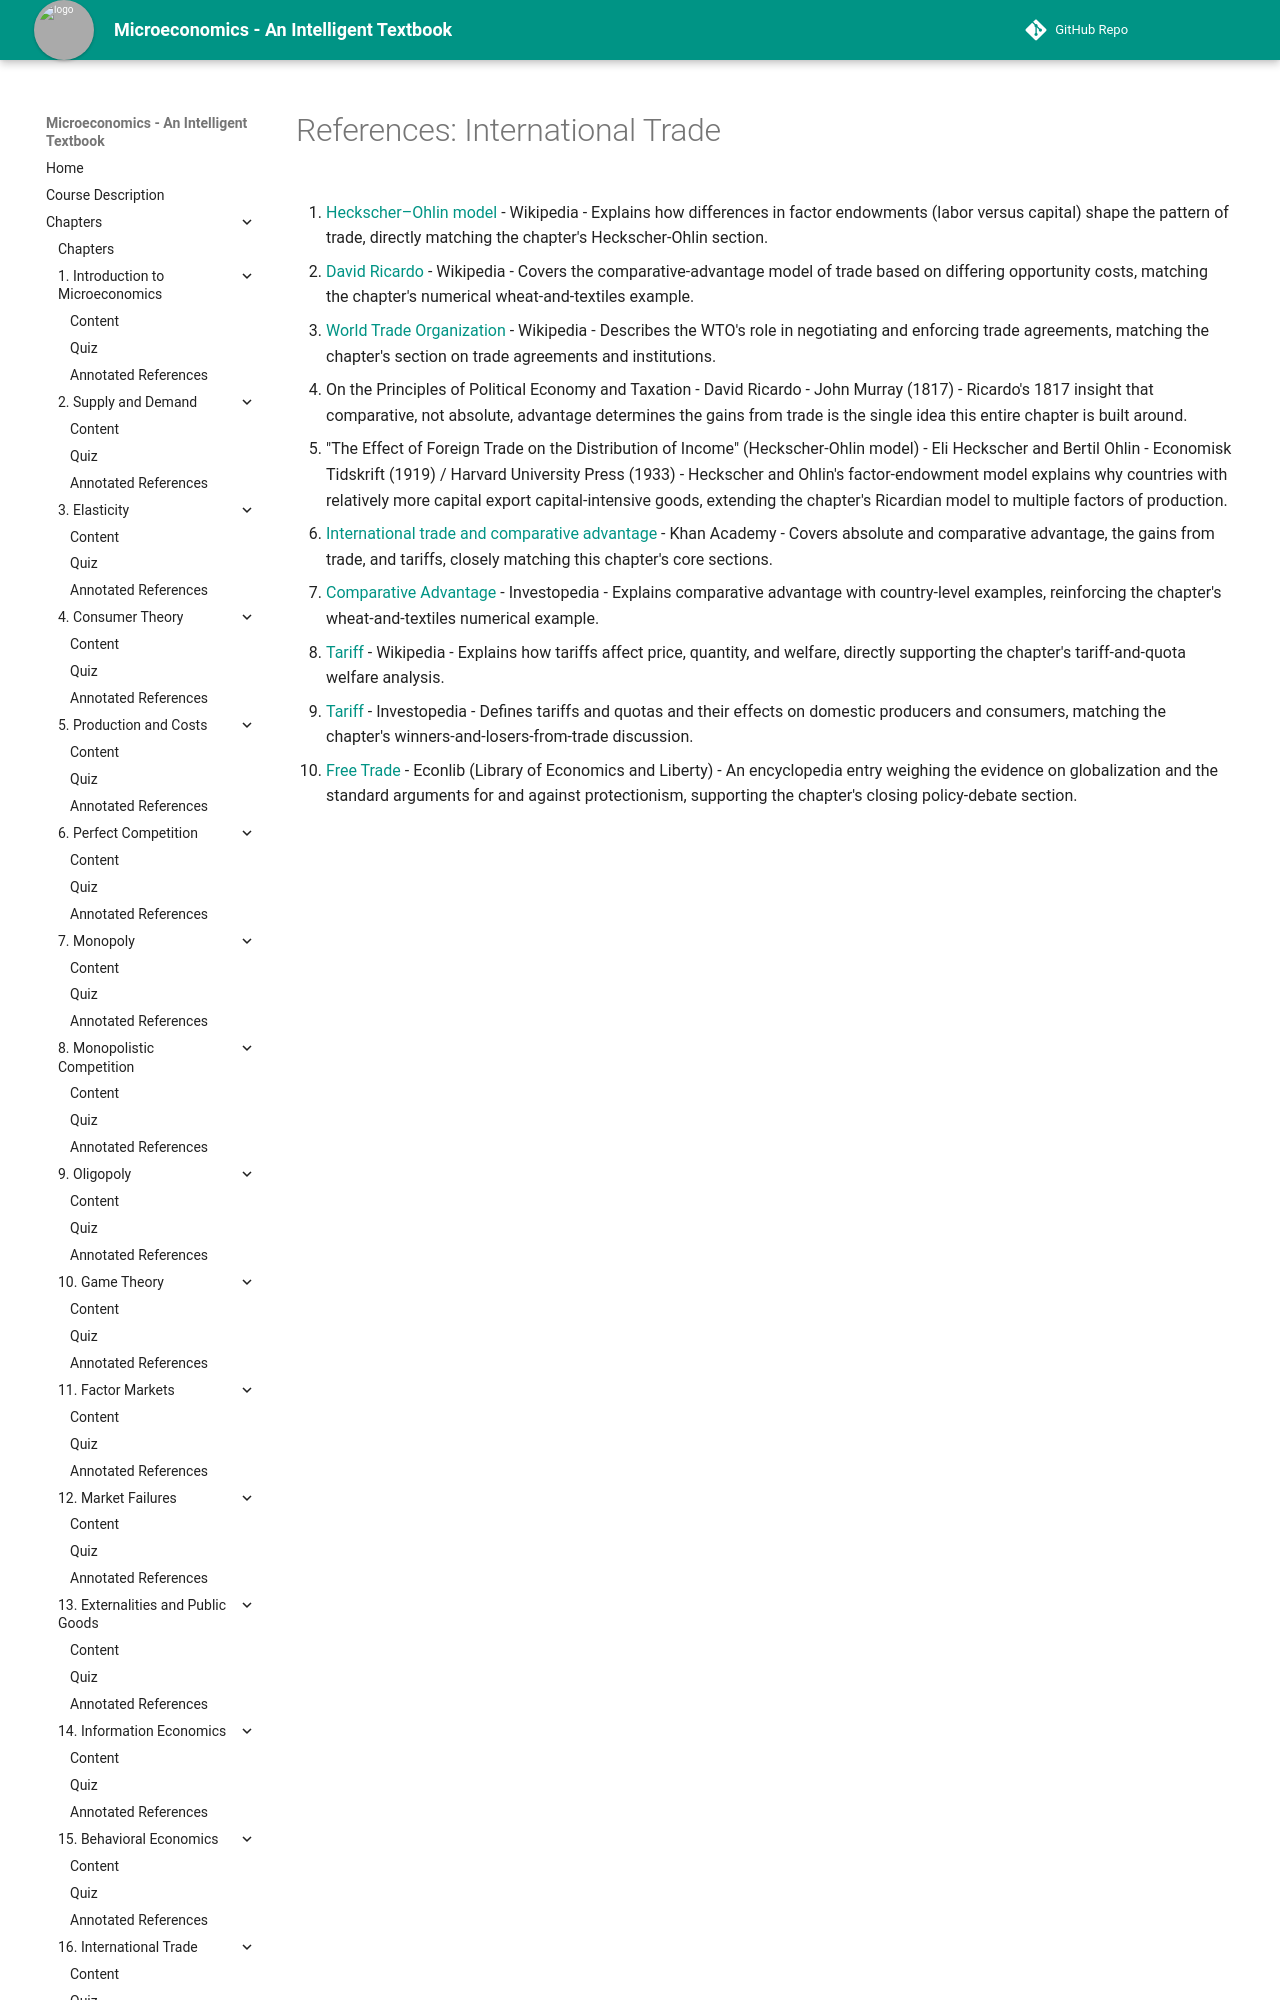

repository: AK95AM98/microeconomics · page: chapters/16-international-trade/references/index.html · generator: mkdocs

# References: International Trade

1. [Heckscher–Ohlin model](https://en.wikipedia.org/wiki/Heckscher%E2%80%93Ohlin_model) - Wikipedia - Explains how differences in factor endowments (labor versus capital) shape the pattern of trade, directly matching the chapter's Heckscher-Ohlin section.

2. [David Ricardo](https://en.wikipedia.org/wiki/David_Ricardo) - Wikipedia - Covers the comparative-advantage model of trade based on differing opportunity costs, matching the chapter's numerical wheat-and-textiles example.

3. [World Trade Organization](https://en.wikipedia.org/wiki/World_Trade_Organization) - Wikipedia - Describes the WTO's role in negotiating and enforcing trade agreements, matching the chapter's section on trade agreements and institutions.

4. On the Principles of Political Economy and Taxation - David Ricardo - John Murray (1817) - Ricardo's 1817 insight that comparative, not absolute, advantage determines the gains from trade is the single idea this entire chapter is built around.

5. "The Effect of Foreign Trade on the Distribution of Income" (Heckscher-Ohlin model) - Eli Heckscher and Bertil Ohlin - Economisk Tidskrift (1919) / Harvard University Press (1933) - Heckscher and Ohlin's factor-endowment model explains why countries with relatively more capital export capital-intensive goods, extending the chapter's Ricardian model to multiple factors of production.

6. [International trade and comparative advantage](https://www.khanacademy.org/economics-finance-domain/microeconomics/international-trade-tutorial) - Khan Academy - Covers absolute and comparative advantage, the gains from trade, and tariffs, closely matching this chapter's core sections.
